Run: headless pygame with SDL's dummy video driver; simulated clock (each Clock.tick advances the game by its frame time, no real sleeping); random seed 0; keys injected as events and as key.get_pressed() state; mouse plan: one left click at the window centre at the start of phase 2, then a move to the lower-right quarter at the start of phase 3; restart key R tapped at the start of phases 3 and 4.
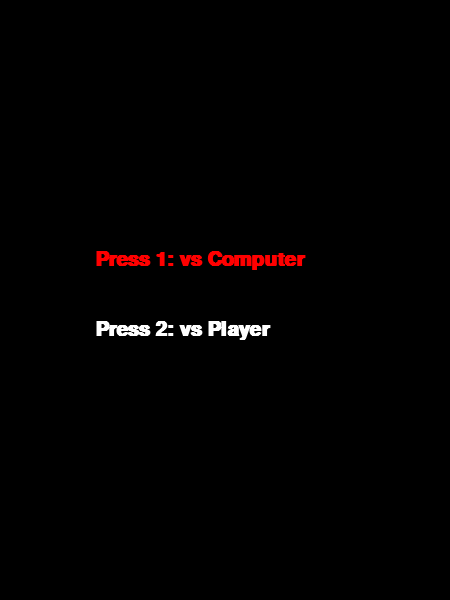
Frame 1 of 4 · flips 1–60 · no input
Frame 2 of 4 · flips 61–180 · clicked the window centre · tapped SPACE, RETURN · held RIGHT (→), D · screen unchanged from frame 1, image omitted
Frame 3 of 4 · flips 181–300 · moved the mouse to the lower-right quarter · tapped R · held DOWN (↓), S · screen unchanged from frame 2, image omitted
Frame 4 of 4 · flips 301–420 · tapped R · held LEFT (←), A, UP (↑), W · screen unchanged from frame 3, image omitted

The pygame program that drew these frames:

import pygame
import sys
import random

# --- הגדרות קבועות ---
WIDTH, HEIGHT = 450, 600
LINE_WIDTH = 7
BOARD_SIZE = 450
SQUARE_SIZE = BOARD_SIZE // 3
CIRCLE_RADIUS = SQUARE_SIZE // 3
CIRCLE_WIDTH = 12
CROSS_WIDTH = 20
SPACE = SQUARE_SIZE // 4

# --- צבעים ---
BG_COLOR = (0, 0, 0)
LINE_COLOR = (255, 255, 255)
PLAYER_COLOR = (255, 0, 0)
TEXT_COLOR = (255, 255, 255)
SCORE_BG = (30, 30, 30)  # רקע כהה ללוח הניקוד

# משתני ניקוד
scores = {"X": 0, "O": 0, "Ties": 0}


def create_board():
    return [None] * 9


def draw_lines(screen):
    screen.fill(BG_COLOR)
    for i in range(1, 3):
        pygame.draw.line(screen, LINE_COLOR, (0, i * SQUARE_SIZE), (BOARD_SIZE, i * SQUARE_SIZE), LINE_WIDTH)
    for i in range(1, 3):
        pygame.draw.line(screen, LINE_COLOR, (i * SQUARE_SIZE, 0), (i * SQUARE_SIZE, BOARD_SIZE), LINE_WIDTH)


def draw_figures(screen, board):
    for idx, sym in enumerate(board):
        if sym is None: continue
        row, col = idx // 3, idx % 3
        center_x = int(col * SQUARE_SIZE + SQUARE_SIZE // 2)
        center_y = int(row * SQUARE_SIZE + SQUARE_SIZE // 2)

        if sym == "O":
            pygame.draw.circle(screen, PLAYER_COLOR, (center_x, center_y), CIRCLE_RADIUS, CIRCLE_WIDTH)
        elif sym == "X":
            pygame.draw.line(screen, PLAYER_COLOR, (col * SQUARE_SIZE + SPACE, row * SQUARE_SIZE + SQUARE_SIZE - SPACE),
                             (col * SQUARE_SIZE + SQUARE_SIZE - SPACE, row * SQUARE_SIZE + SPACE), CROSS_WIDTH)
            pygame.draw.line(screen, PLAYER_COLOR, (col * SQUARE_SIZE + SPACE, row * SQUARE_SIZE + SPACE),
                             (col * SQUARE_SIZE + SQUARE_SIZE - SPACE, row * SQUARE_SIZE + SQUARE_SIZE - SPACE),
                             CROSS_WIDTH)


def draw_scoreboard(screen, current_player, game_mode):
    # ציור מלבן רקע ללוח הניקוד
    pygame.draw.rect(screen, SCORE_BG, (0, BOARD_SIZE, WIDTH, HEIGHT - BOARD_SIZE))
    pygame.draw.line(screen, LINE_COLOR, (0, BOARD_SIZE), (WIDTH, BOARD_SIZE), 3)

    font = pygame.font.SysFont("Arial", 22, bold=True)

    # יצירת טקסטים בצבעים שונים
    x_score = font.render(f"X Wins: {scores['X']}", True, PLAYER_COLOR)
    o_score = font.render(f"O Wins: {scores['O']}", True, PLAYER_COLOR)
    ties_score = font.render(f"Ties: {scores['Ties']}", True, (200, 200, 200))  # אפור/לבן לתיקו

    mode_str = "VS Computer" if game_mode == "AI" else "Player vs Player"
    turn_render = font.render(f"Turn: {current_player} ({mode_str})", True, (255, 255, 0))  # צהוב לתור הנוכחי

    # מיקום הטקסטים
    screen.blit(x_score, (20, BOARD_SIZE + 15))
    screen.blit(o_score, (160, BOARD_SIZE + 15))
    screen.blit(ties_score, (310, BOARD_SIZE + 15))
    screen.blit(turn_render, (20, BOARD_SIZE + 50))

    reset_font = pygame.font.SysFont("Arial", 14)
    reset_render = reset_font.render("R: Restart | M: Menu", True, (150, 150, 150))
    screen.blit(reset_render, (WIDTH - 150, HEIGHT - 25))


def check_winner(board, symbol):
    win_options = [[0, 1, 2], [3, 4, 5], [6, 7, 8], [0, 3, 6], [1, 4, 7], [2, 5, 8], [0, 4, 8], [2, 4, 6]]
    return any(all(board[i] == symbol for i in combo) for combo in win_options)


def is_tie(board):
    return all(spot is not None for spot in board)


def main():
    pygame.init()
    screen = pygame.display.set_mode((WIDTH, HEIGHT))
    pygame.display.set_caption('Tic Tac Toe - Colorful Scoreboard')

    board = create_board()
    current_turn = "X"
    game_over = False
    game_mode = None

    while True:
        if game_mode is None:
            screen.fill(BG_COLOR)
            menu_font = pygame.font.SysFont("Arial", 30, bold=True)
            t1 = menu_font.render("Press 1: vs Computer", True, PLAYER_COLOR)
            t2 = menu_font.render("Press 2: vs Player", True, TEXT_COLOR)
            screen.blit(t1, (WIDTH // 2 - 130, HEIGHT // 2 - 50))
            screen.blit(t2, (WIDTH // 2 - 130, HEIGHT // 2 + 20))
            pygame.display.update()

            for event in pygame.event.get():
                if event.type == pygame.QUIT:
                    pygame.quit();
                    sys.exit()
                if event.type == pygame.KEYDOWN:
                    if event.key == pygame.K_1: game_mode = "AI"
                    if event.key == pygame.K_2: game_mode = "PVP"
            continue

        draw_lines(screen)
        draw_figures(screen, board)
        draw_scoreboard(screen, current_turn, game_mode)

        for event in pygame.event.get():
            if event.type == pygame.QUIT:
                pygame.quit();
                sys.exit()

            if event.type == pygame.MOUSEBUTTONDOWN and not game_over:
                mouseX, mouseY = event.pos
                if mouseY < BOARD_SIZE:
                    idx = (mouseY // SQUARE_SIZE) * 3 + (mouseX // SQUARE_SIZE)

                    if board[idx] is None:
                        board[idx] = current_turn

                        if check_winner(board, current_turn):
                            scores[current_turn] += 1
                            game_over = True
                        elif is_tie(board):
                            scores["Ties"] += 1
                            game_over = True
                        else:
                            current_turn = "O" if current_turn == "X" else "X"

                            if game_mode == "AI" and current_turn == "O" and not game_over:
                                draw_figures(screen, board)
                                pygame.display.update()
                                pygame.time.delay(400)
                                available = [i for i, s in enumerate(board) if s is None]
                                if available:
                                    move = random.choice(available)
                                    board[move] = "O"
                                    if check_winner(board, "O"):
                                        scores["O"] += 1
                                        game_over = True
                                    elif is_tie(board):
                                        scores["Ties"] += 1
                                        game_over = True
                                    current_turn = "X"

            if event.type == pygame.KEYDOWN:
                if event.key == pygame.K_r:
                    board = create_board()
                    game_over = False
                    current_turn = "X"
                if event.key == pygame.K_m:
                    game_mode = None
                    board = create_board()
                    game_over = False
                    current_turn = "X"

        pygame.display.update()


if __name__ == "__main__":
    main()
